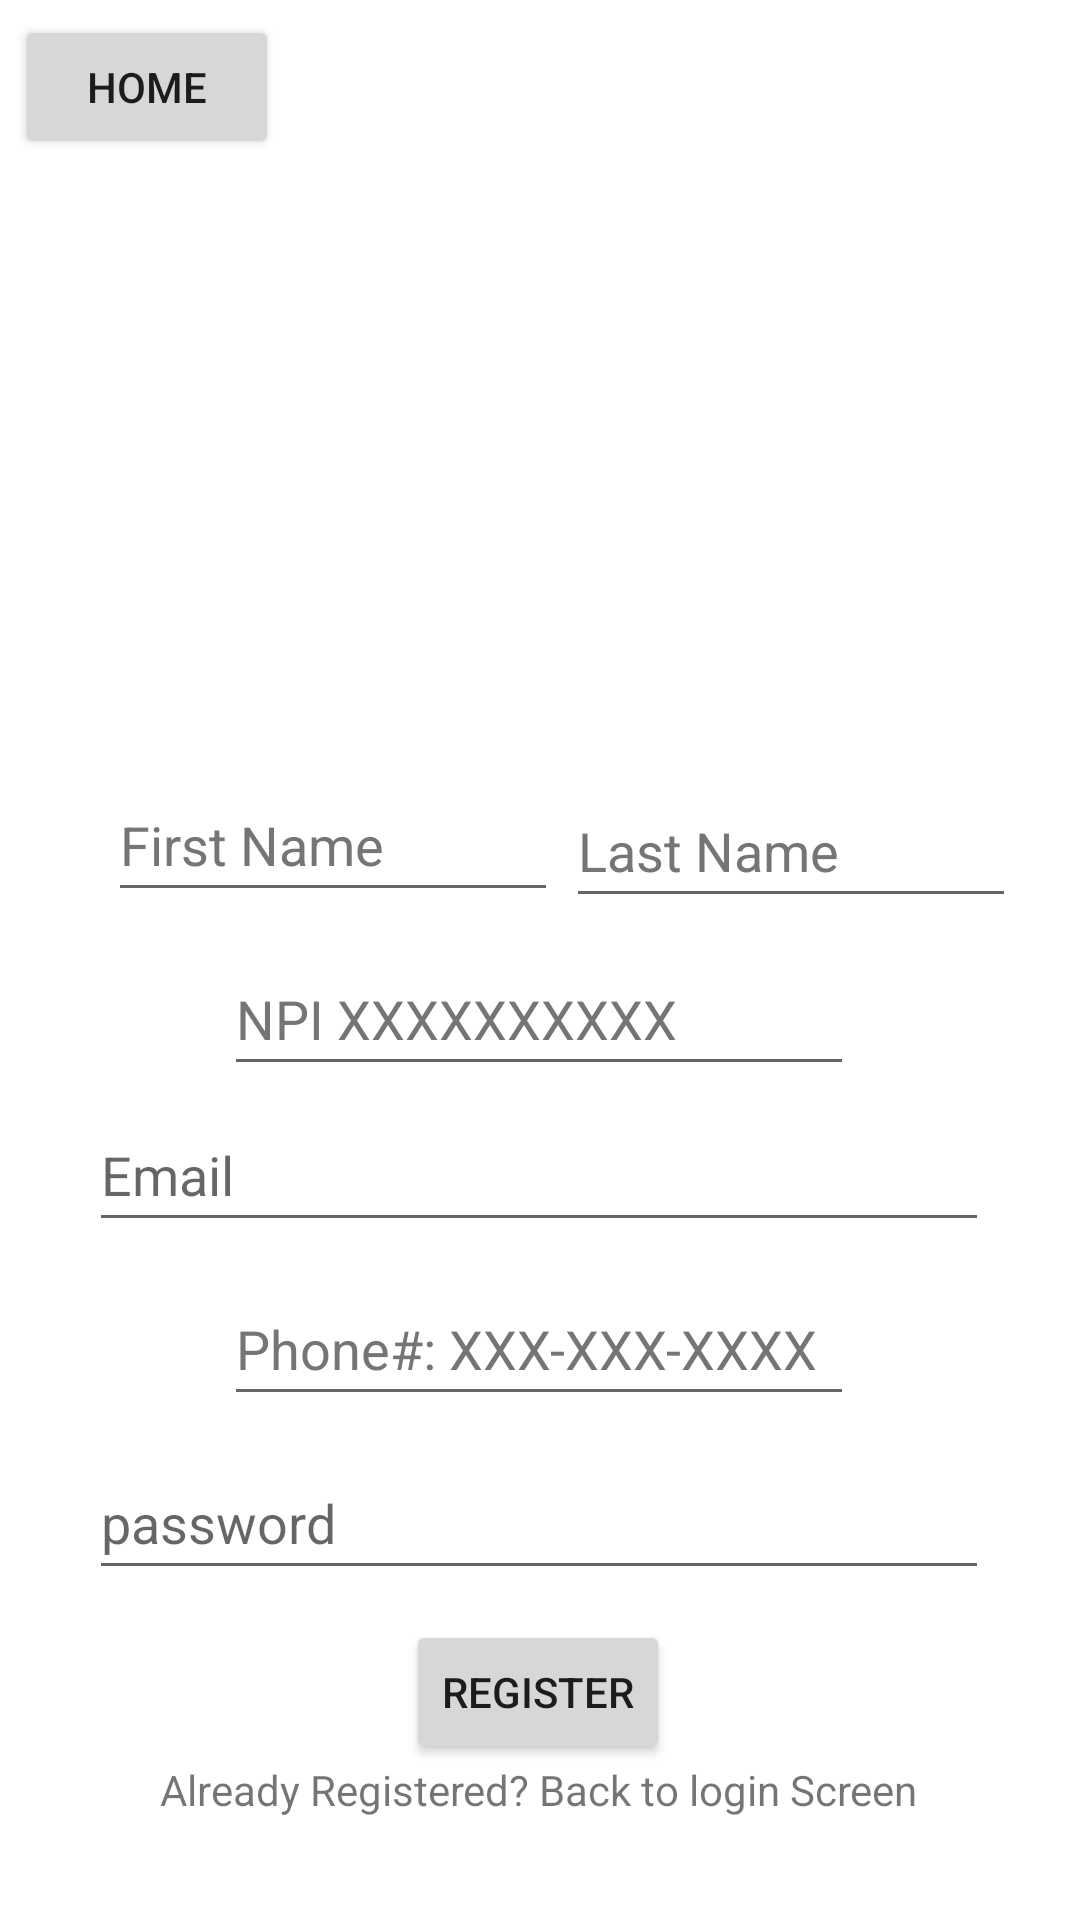

Android layout source for this screen:
<!-- AndroidManifest.xml: application theme Theme.DemoRxGo -->
<!-- res/layout/activity_prescriber_register.xml -->
<?xml version="1.0" encoding="utf-8"?>
<androidx.constraintlayout.widget.ConstraintLayout xmlns:android="http://schemas.android.com/apk/res/android"
    xmlns:app="http://schemas.android.com/apk/res-auto"
    xmlns:tools="http://schemas.android.com/tools"
    android:layout_width="match_parent"
    android:layout_height="match_parent"
    tools:context=".PrescriberRegister">

    <EditText
        android:id="@+id/firstName3"
        android:layout_width="150dp"
        android:layout_height="wrap_content"
        android:layout_marginStart="36dp"
        android:layout_marginBottom="336dp"
        android:ems="10"
        android:hint="@string/first_name"
        android:inputType="textPersonName"
        android:minHeight="48dp"
        android:textColorHint="#757575"
        app:layout_constraintBottom_toBottomOf="parent"
        app:layout_constraintStart_toStartOf="parent"
        android:autofillHints="" />

    <EditText
        android:id="@+id/lastName3"
        android:layout_width="150dp"
        android:layout_height="wrap_content"
        android:layout_marginEnd="16dp"
        android:layout_marginBottom="8dp"
        android:autofillHints=""
        android:ems="10"
        android:hint="@string/last_name"
        android:inputType="textPersonName"
        android:minHeight="48dp"
        android:textColorHint="#757575"
        app:layout_constraintBottom_toTopOf="@+id/npi"
        app:layout_constraintEnd_toEndOf="parent"
        app:layout_constraintHorizontal_bias="0.322"
        app:layout_constraintStart_toEndOf="@+id/firstName3" />

    <EditText
        android:id="@+id/npi"
        android:layout_width="wrap_content"
        android:layout_height="wrap_content"
        android:layout_marginBottom="4dp"
        android:autofillHints=""
        android:ems="10"
        android:hint="@string/npi_xxxxxxxxxx"
        android:inputType="textPersonName"
        android:minHeight="48dp"
        android:textColorHint="#757575"
        app:layout_constraintBottom_toTopOf="@+id/rEmail3"
        app:layout_constraintEnd_toEndOf="parent"
        app:layout_constraintHorizontal_bias="0.497"
        app:layout_constraintStart_toStartOf="parent" />

    <EditText
        android:id="@+id/rEmail3"
        android:layout_width="300dp"
        android:layout_height="wrap_content"
        android:layout_marginBottom="10dp"
        android:ems="10"
        android:hint="@string/email"
        android:inputType="textEmailAddress"
        android:minHeight="48dp"
        app:layout_constraintBottom_toTopOf="@+id/phone3"
        app:layout_constraintEnd_toEndOf="parent"
        app:layout_constraintHorizontal_bias="0.495"
        app:layout_constraintStart_toStartOf="parent"
        android:autofillHints="" />

    <EditText
        android:id="@+id/phone3"
        android:layout_width="wrap_content"
        android:layout_height="wrap_content"
        android:layout_marginBottom="10dp"
        android:ems="10"
        android:hint="@string/phone_xxx_xxx_xxxx"
        android:inputType="phone"
        android:minHeight="48dp"
        android:textColorHint="#757575"
        app:layout_constraintBottom_toTopOf="@+id/rPassword3"
        app:layout_constraintEnd_toEndOf="parent"
        app:layout_constraintHorizontal_bias="0.497"
        app:layout_constraintStart_toStartOf="parent"
        android:autofillHints="" />

    <Button
        android:id="@+id/btnRegister3"
        android:layout_width="wrap_content"
        android:layout_height="wrap_content"
        android:layout_marginBottom="52dp"
        android:text="@string/register"
        app:layout_constraintBottom_toBottomOf="parent"
        app:layout_constraintEnd_toEndOf="parent"
        app:layout_constraintHorizontal_bias="0.498"
        app:layout_constraintStart_toStartOf="parent" />

    <TextView
        android:id="@+id/Backlogin3"
        android:layout_width="wrap_content"
        android:layout_height="wrap_content"
        android:layout_marginBottom="5dp"
        android:clickable="true"
        android:minHeight="48dp"
        android:text="@string/already_registered_back_to_login_screen"
        app:layout_constraintBottom_toBottomOf="parent"
        app:layout_constraintEnd_toEndOf="parent"
        app:layout_constraintHorizontal_bias="0.496"
        app:layout_constraintStart_toStartOf="parent"
        android:focusable="true" />

    <Button
        android:id="@+id/goHome3"
        android:layout_width="wrap_content"
        android:layout_height="wrap_content"
        android:layout_marginStart="5dp"
        android:layout_marginTop="5dp"
        android:text="@string/home"
        app:layout_constraintStart_toStartOf="parent"
        app:layout_constraintTop_toTopOf="parent" />

    <ProgressBar
        android:id="@+id/progressBar3"
        style="?android:attr/progressBarStyle"
        android:layout_width="wrap_content"
        android:layout_height="wrap_content"
        android:visibility="invisible"
        app:layout_constraintBottom_toBottomOf="parent"
        app:layout_constraintEnd_toEndOf="parent"
        app:layout_constraintHorizontal_bias="0.498"
        app:layout_constraintStart_toStartOf="parent"
        app:layout_constraintTop_toTopOf="parent"
        app:layout_constraintVertical_bias="0.337" />

    <EditText
        android:id="@+id/rPassword3"
        android:layout_width="300dp"
        android:layout_height="wrap_content"
        android:layout_marginBottom="10dp"
        android:ems="10"
        android:hint="@string/password2"
        android:inputType="textPassword"
        android:minHeight="48dp"
        app:layout_constraintBottom_toTopOf="@+id/btnRegister3"
        app:layout_constraintEnd_toEndOf="parent"
        app:layout_constraintHorizontal_bias="0.497"
        app:layout_constraintStart_toStartOf="parent"
        android:autofillHints="" />


</androidx.constraintlayout.widget.ConstraintLayout>
<!-- resources referenced by this layout -->
<resources>
  <string name="already_registered_back_to_login_screen">Already Registered? Back to login Screen</string>
  <string name="email">Email</string>
  <string name="first_name">First Name</string>
  <string name="home">Home</string>
  <string name="last_name">Last Name</string>
  <string name="npi_xxxxxxxxxx">NPI XXXXXXXXXX</string>
  <string name="password2">password</string>
  <string name="phone_xxx_xxx_xxxx">Phone#: XXX-XXX-XXXX</string>
  <string name="register">Register</string>
  <style name="Theme.DemoRxGo" parent="Theme.MaterialComponents.DayNight.DarkActionBar">
          
          <item name="colorPrimary">@color/purple_500</item>
          <item name="colorPrimaryVariant">@color/purple_700</item>
          <item name="colorOnPrimary">@color/white</item>
          
          <item name="colorSecondary">@color/teal_200</item>
          <item name="colorSecondaryVariant">@color/teal_700</item>
          <item name="colorOnSecondary">@color/black</item>
          
          <item name="android:statusBarColor" tools:targetApi="l">?attr/colorPrimaryVariant</item>
          
          <item name="windowActionBar">false</item>
          <item name="windowNoTitle">true</item>
      </style>
  <color name="purple_500">#FF6200EE</color>
  <color name="purple_700">#A199B1</color>
  <color name="white">#FFFFFFFF</color>
  <color name="teal_200">#FF03DAC5</color>
  <color name="teal_700">#FF018786</color>
  <color name="black">#FF000000</color>
</resources>
